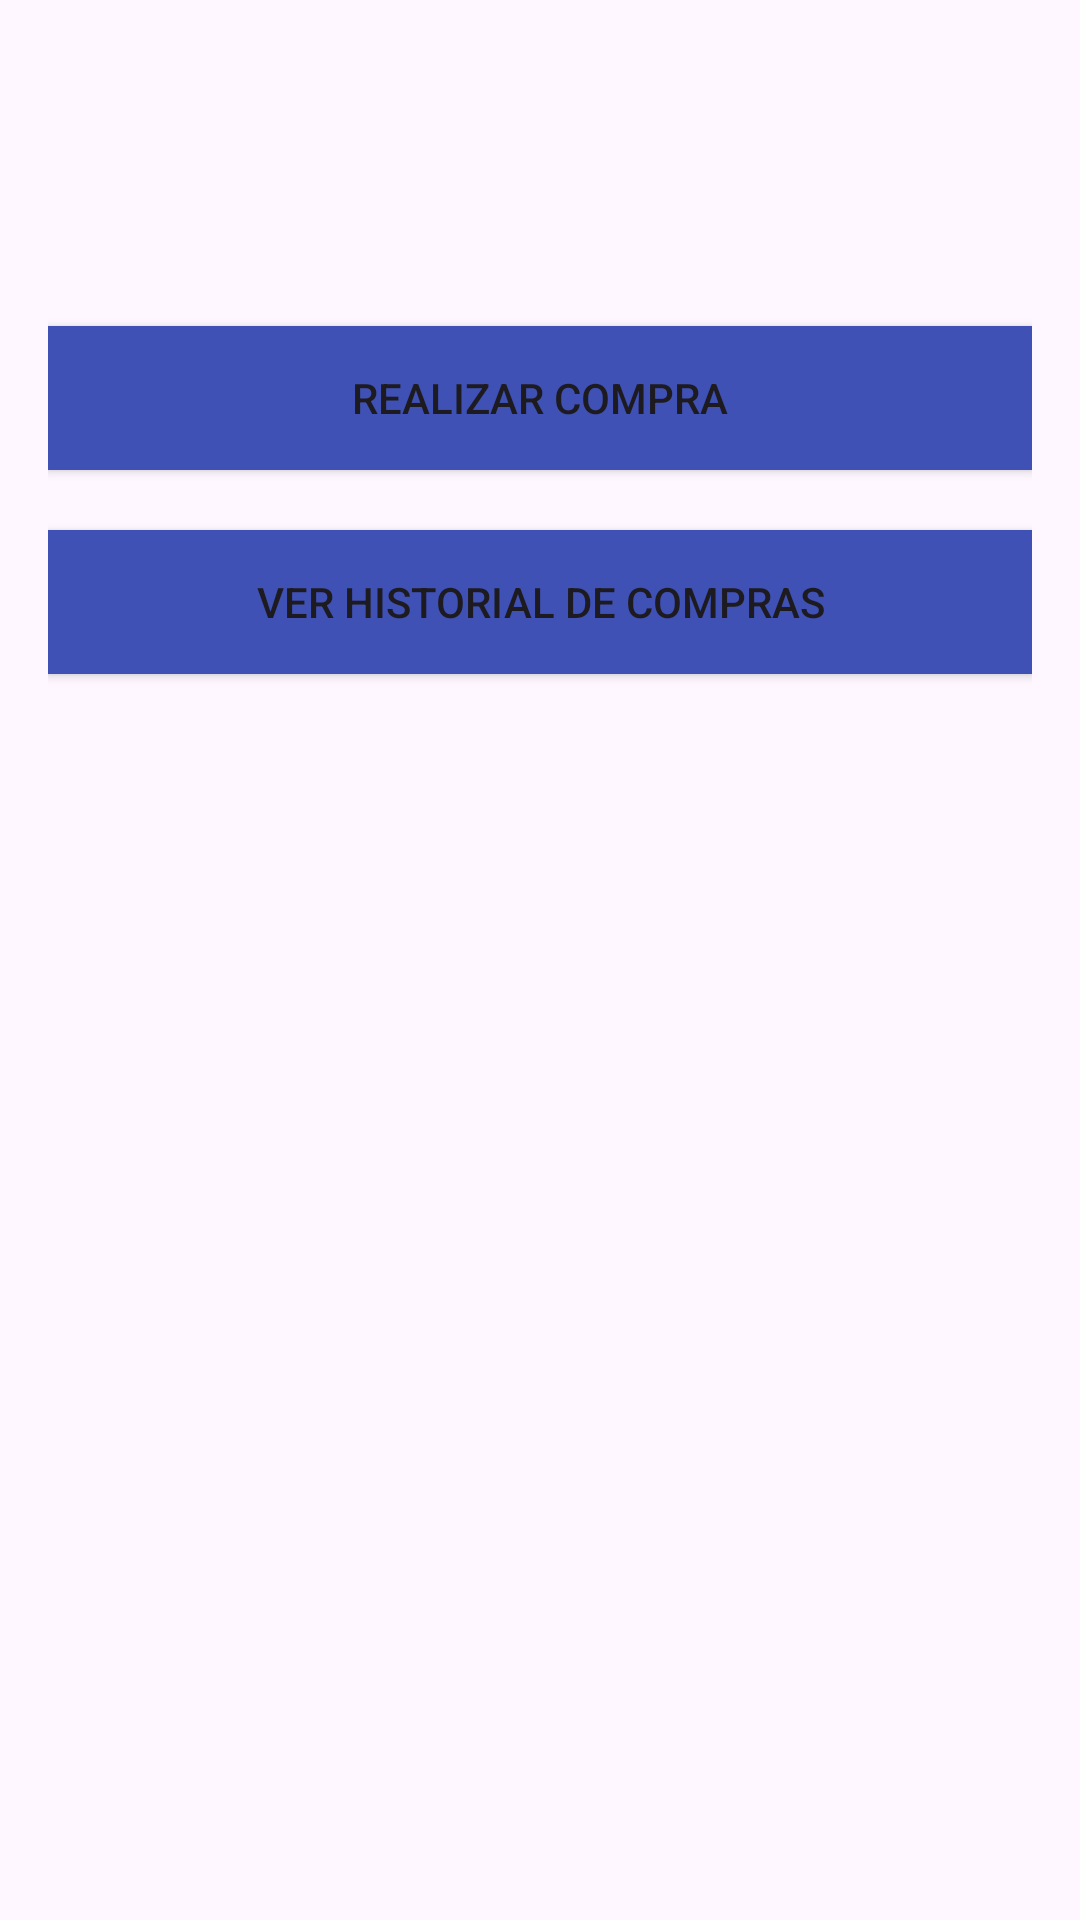

Layout XML and referenced resources for this Android screen:
<!-- AndroidManifest.xml: application theme Theme.BluMed -->
<!-- res/layout/activity_orden.xml -->
<?xml version="1.0" encoding="utf-8"?>
<LinearLayout xmlns:android="http://schemas.android.com/apk/res/android"
    android:layout_width="match_parent"
    android:layout_height="match_parent"
    android:orientation="vertical"
    android:padding="16dp">

    <TextView
        android:id="@+id/txtOrden"
        android:layout_width="match_parent"
        android:layout_height="wrap_content"
        android:textSize="18sp"
        android:textColor="@color/primary_text"/>

    <TextView
        android:id="@+id/txtTotal"
        android:layout_width="match_parent"
        android:layout_height="wrap_content"
        android:textSize="24sp"
        android:textColor="@color/primary_text"
        android:layout_marginTop="16dp"/>

    <Button
        android:id="@+id/btnRealizarCompra"
        android:layout_width="match_parent"
        android:layout_height="wrap_content"
        android:text="@string/realCompra"
        android:onClick="realizarCompra"
        android:background="@color/primary_color"
        android:layout_marginTop="20dp"/>

    <Button
        android:id="@+id/btnVerHistorial"
        android:layout_width="match_parent"
        android:layout_height="wrap_content"
        android:text="@string/btnVerCompras"
        android:onClick="verHistorialCompras"
        android:background="@color/primary_color"
        android:layout_marginTop="20dp"/>
</LinearLayout>
<!-- resources referenced by this layout -->
<resources>
  <color name="primary_color">#3F51B5</color>
  <color name="primary_text">#212121</color>
  <string name="btnVerCompras">Ver Historial de Compras</string>
  <string name="realCompra">Realizar Compra</string>
  <style name="Theme.BluMed" parent="Base.Theme.BluMed" />
  <style name="Base.Theme.BluMed" parent="Theme.Material3.DayNight.NoActionBar">
          
          
      </style>
</resources>
